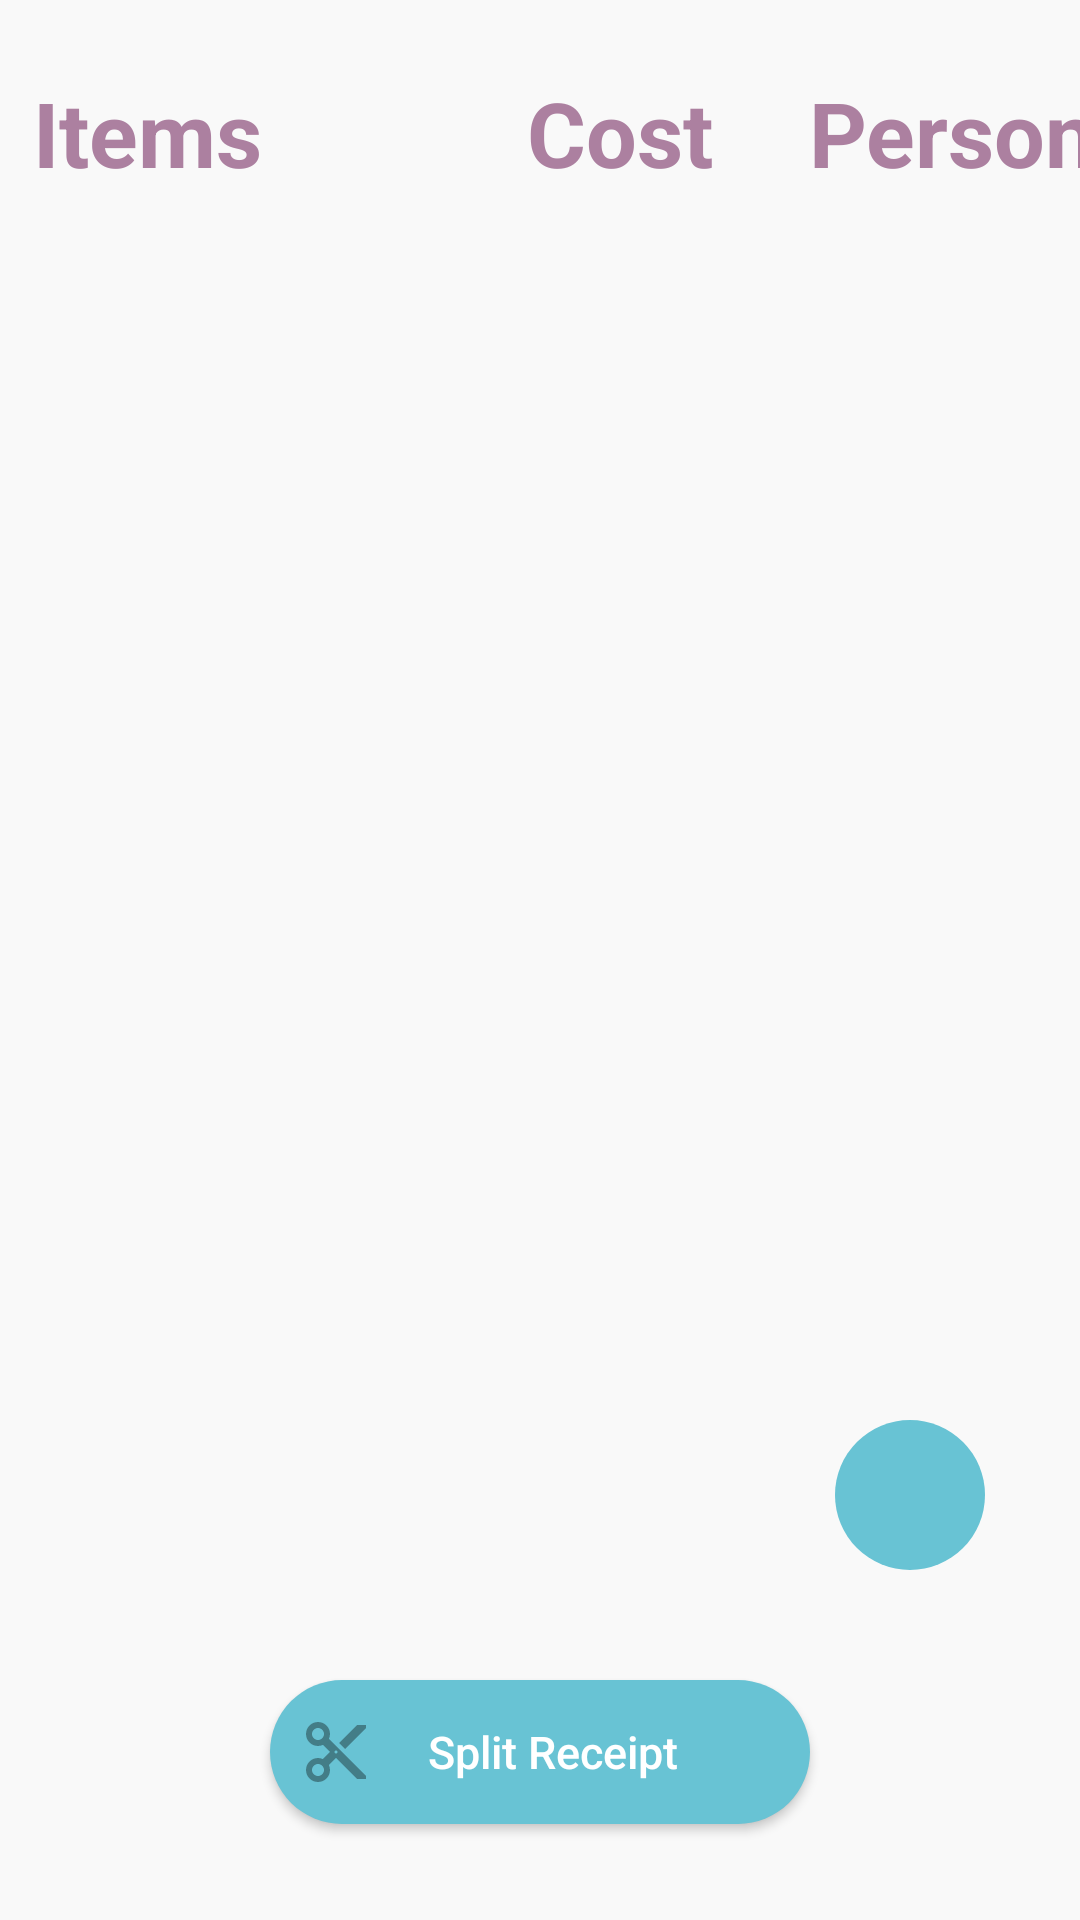

The Android layout XML behind this screen, and the referenced resources:
<!-- AndroidManifest.xml: application theme Theme.Splittr -->
<!-- res/layout/activity_edit_item_recycler_view.xml -->
<?xml version="1.0" encoding="utf-8"?>
<androidx.constraintlayout.widget.ConstraintLayout xmlns:android="http://schemas.android.com/apk/res/android"
    xmlns:app="http://schemas.android.com/apk/res-auto"
    xmlns:tools="http://schemas.android.com/tools"
    android:layout_width="match_parent"
    android:layout_height="match_parent"
    android:background="@color/lightgray"
    tools:context=".ItemEditRecyclerViewActivity">

    <androidx.recyclerview.widget.RecyclerView
        android:id="@+id/lv_recyclerview"
        android:layout_width="0dp"
        android:layout_height="0dp"
        android:layout_marginStart="8dp"
        android:layout_marginTop="16dp"
        android:layout_marginEnd="8dp"
        android:layout_marginBottom="16dp"
        android:background="@drawable/selector_states"
        app:layout_constraintBottom_toTopOf="@+id/btn_split_receipt"
        app:layout_constraintEnd_toEndOf="parent"
        app:layout_constraintStart_toStartOf="parent"
        app:layout_constraintTop_toBottomOf="@+id/textView2" />

    <RelativeLayout
        android:layout_width="50dp"
        android:layout_height="50dp"
        android:background="@drawable/rounded_corner_light_blue"
        app:layout_constraintBottom_toBottomOf="@+id/lv_recyclerview"
        app:layout_constraintEnd_toEndOf="@+id/lv_recyclerview"
        app:layout_constraintHorizontal_bias="0.919"
        app:layout_constraintStart_toStartOf="@+id/lv_recyclerview"
        app:layout_constraintTop_toTopOf="@+id/lv_recyclerview"
        app:layout_constraintVertical_bias="0.95"
        tools:context=".MainActivity">

        <ImageButton
            android:id="@+id/btn_addOne"
            android:layout_width="match_parent"
            android:layout_height="match_parent"
            android:background="#00FFFFFF"
            android:scaleX="1.3"
            android:scaleY="1.3"
            android:src="@drawable/ic_baseline_add_24"
            app:layout_constraintBottom_toBottomOf="parent"
            app:layout_constraintEnd_toEndOf="parent"
            app:layout_constraintStart_toStartOf="parent"
            app:layout_constraintTop_toTopOf="parent" />
    </RelativeLayout>


    <TextView
        android:id="@+id/textView"
        android:layout_width="wrap_content"
        android:layout_height="wrap_content"
        android:layout_marginTop="24dp"
        android:layout_marginEnd="32dp"
        android:text="Items"
        android:textColor="@color/pink"
        android:textSize="30dp"
        android:textStyle="bold"
        app:layout_constraintEnd_toStartOf="@+id/textView2"
        app:layout_constraintHorizontal_bias="0.164"
        app:layout_constraintStart_toStartOf="parent"
        app:layout_constraintTop_toTopOf="parent" />

    <TextView
        android:id="@+id/textView2"
        android:layout_width="wrap_content"
        android:layout_height="wrap_content"
        android:layout_marginTop="24dp"
        android:text="Cost"
        android:textColor="@color/pink"
        android:textSize="30dp"
        android:textStyle="bold"
        app:layout_constraintEnd_toEndOf="parent"
        app:layout_constraintHorizontal_bias="0.59"
        app:layout_constraintStart_toStartOf="parent"
        app:layout_constraintTop_toTopOf="parent" />

    <TextView
        android:id="@+id/textView3"
        android:layout_width="wrap_content"
        android:layout_height="wrap_content"
        android:layout_marginStart="32dp"
        android:layout_marginTop="24dp"
        android:text="Person"
        android:textColor="@color/pink"
        android:textSize="30dp"
        android:textStyle="bold"
        app:layout_constraintEnd_toEndOf="parent"
        app:layout_constraintHorizontal_bias="0.0"
        app:layout_constraintStart_toEndOf="@+id/textView2"
        app:layout_constraintTop_toTopOf="parent" />

    <Button
        android:id="@+id/btn_split_receipt"
        android:layout_width="180dp"
        android:layout_height="wrap_content"
        android:layout_marginBottom="32dp"
        android:background="@drawable/rounded_corner_light_blue"
        android:drawableLeft="@drawable/ic_baseline_scissors"
        android:paddingLeft="10dp"
        android:paddingRight="25dp"
        android:text="Split Receipt"
        android:textAllCaps="false"
        android:textColor="@color/white"
        android:textSize="15dp"
        app:layout_constraintBottom_toBottomOf="parent"
        app:layout_constraintEnd_toEndOf="parent"
        app:layout_constraintHorizontal_bias="0.5"
        app:layout_constraintStart_toStartOf="parent" />
</androidx.constraintlayout.widget.ConstraintLayout>
<!-- resources referenced by this layout -->
<resources>
  <color name="lightgray">#f9f9f9</color>
  <color name="pink">#AC80A0</color>
  <color name="white">#FFFFFFFF</color>
  
      //richard color
  <!-- drawable ic_baseline_scissors (drawable) -->
  <vector xmlns:android="http://schemas.android.com/apk/res/android"
      android:width="24dp"
      android:height="24dp"
      android:tint="?attr/colorControlNormal"
      android:viewportWidth="24"
      android:viewportHeight="24">
      <path
          android:fillColor="@color/dark_blue_transparent"
          android:pathData="M9.64,7.64c0.23,-0.5 0.36,-1.05 0.36,-1.64 0,-2.21 -1.79,-4 -4,-4S2,3.79 2,6s1.79,4 4,4c0.59,0 1.14,-0.13 1.64,-0.36L10,12l-2.36,2.36C7.14,14.13 6.59,14 6,14c-2.21,0 -4,1.79 -4,4s1.79,4 4,4 4,-1.79 4,-4c0,-0.59 -0.13,-1.14 -0.36,-1.64L12,14l7,7h3v-1L9.64,7.64zM6,8c-1.1,0 -2,-0.89 -2,-2s0.9,-2 2,-2 2,0.89 2,2 -0.9,2 -2,2zM6,20c-1.1,0 -2,-0.89 -2,-2s0.9,-2 2,-2 2,0.89 2,2 -0.9,2 -2,2zM12,12.5c-0.28,0 -0.5,-0.22 -0.5,-0.5s0.22,-0.5 0.5,-0.5 0.5,0.22 0.5,0.5 -0.22,0.5 -0.5,0.5zM19,3l-6,6 2,2 7,-7L22,3z" />
  </vector>
  <!-- drawable rounded_corner_light_blue (drawable) -->
  <?xml version="1.0" encoding="utf-8"?>
  <shape xmlns:android="http://schemas.android.com/apk/res/android">
      <corners android:radius="50dp" />
      <solid android:color="@color/lightblue"></solid>
  </shape>
  <!-- drawable selector_states (drawable) -->
  <?xml version="1.0" encoding="utf-8"?>
  <selector xmlns:android="http://schemas.android.com/apk/res/android">
      <item android:drawable="@color/dark_blue_transparent" android:state_pressed="true" />
      <item android:drawable="@color/dark_blue_transparent" android:state_focused="true" />
      <item android:drawable="@color/lightgray" />
  </selector>
  <style name="Theme.Splittr" parent="Theme.AppCompat.Light.NoActionBar">
          
          <item name="colorPrimary">@color/purple_500</item>
          <item name="colorPrimaryVariant">@color/purple_700</item>
          <item name="colorOnPrimary">@color/white</item>
          
          <item name="colorSecondary">@color/teal_200</item>
          <item name="colorSecondaryVariant">@color/teal_700</item>
          <item name="colorOnSecondary">@color/black</item>
          
          <item name="android:statusBarColor" tools:targetApi="l">?attr/colorPrimaryVariant</item>
          
      </style>
  <color name="dark_blue_transparent">#99568EA3</color>
  <color name="lightblue">#68C3D4</color>
  <color name="purple_500">#FF6200EE</color>
  <color name="purple_700">#FF3700B3</color>
  <color name="teal_200">#FF03DAC5</color>
  <color name="teal_700">#FF018786</color>
  <color name="black">#FF000000</color>
</resources>
